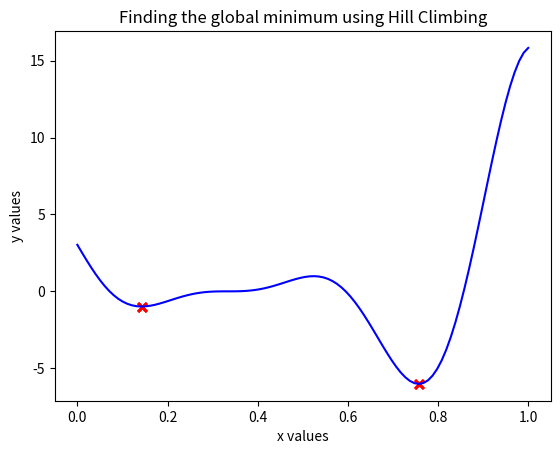

Here is the Python script that generated this plot:
import numpy as np
import matplotlib.pyplot as plt

def function(x):
    return ((6*x-2)**2)*np.sin(12*x-4)

def graph_func(title):
    x = np.linspace(0,1,100)
    y = function(x)
    plt.plot(x,y, c = 'b')
    plt.title(str(title))
    plt.xlabel('x values')
    plt.ylabel('y values')

def tweak(num, alpha):
    while function(num + alpha) < function(num):
        num += alpha 
    while function(num - alpha) < function(num):
        num -= alpha
    return num

def hill_climbing(initial, iteration1, iteration2, alpha):
    s = initial 
    best = s 
    for i in range(0,iteration1):
        r = tweak(s, alpha)
        for j in range(0, iteration2):
            w = tweak(s, alpha)
            if function(w) < function(r):
                r = w  
        s = r
        if function(s) < function(best):
            best = s
    return best 

def seeded_hill_climbing():
    result = []
    alpha = 0.0001
    iteration1 = 1000
    iteration2 = 10
    for i in range(1,31):
        np.random.seed(i)
        x = np.random.random()
        x = hill_climbing(x, iteration1, iteration2, alpha)
        result.append(x)
    return result

x_opt = seeded_hill_climbing()
y_opt = [function(num) for num in x_opt]
plt.scatter(x_opt, y_opt, c = 'r', marker = 'x')
graph_func('Finding the global minimum using Hill Climbing')
plt.show()
